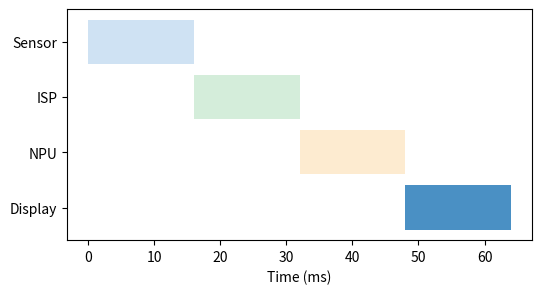

Generate this figure with matplotlib:
import os
import matplotlib.pyplot as plt
fig, ax = plt.subplots(figsize=(6,3))
colors = ['#cfe2f3', '#d4edda', '#fdebd0', '#4a90c4']
for i in range(4):
    ax.broken_barh([(i*16, 16)], (40 - i*10, 8), facecolors=colors[i])
ax.set_yticks([14, 24, 34, 44])
ax.set_yticklabels(['Display', 'NPU', 'ISP', 'Sensor'])
ax.set_xlabel('Time (ms)')
out = os.environ.get('VISUAL_OUT_PATH', 'out.svg')
plt.savefig(out, format='svg', bbox_inches='tight')
